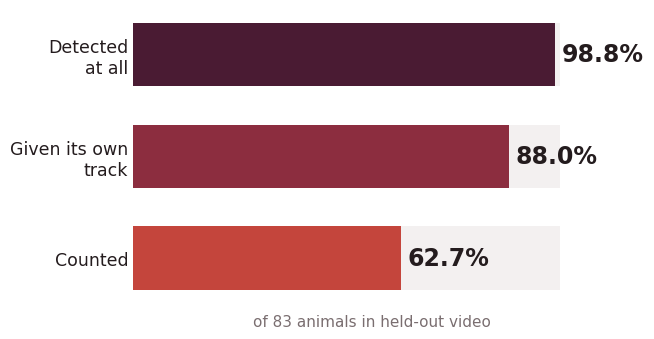

Here is the Python script that generated this plot: (Note: this script raises an exception after producing the figure.)
import matplotlib; matplotlib.use("Agg")
import matplotlib.pyplot as plt
import numpy as np, os

OUT = "/work/nvme/bgte/tislam6/wildlife_project/docs/slides/assets"
INK, MUTE, GRID = "#241C1E", "#7A6E70", "#E4DDDE"
ROCKET = ["#4A1B33", "#8C2D3F", "#C4453C", "#E87A4F"]   # paper's maroon/rocket family

plt.rcParams.update({
    "font.family": "DejaVu Sans", "text.color": INK,
    "axes.labelcolor": INK, "xtick.color": MUTE, "ytick.color": MUTE,
    "axes.edgecolor": GRID, "figure.facecolor": "none", "axes.facecolor": "none",
})

# ---------- 1. the decomposition funnel -------------------------------------
fig, ax = plt.subplots(figsize=(6.6, 3.5), dpi=260)
labels = ["Detected\nat all", "Given its own\ntrack", "Counted"]
vals   = [98.8, 88.0, 62.7]
cols   = [ROCKET[0], ROCKET[1], ROCKET[2]]
y = np.arange(3)[::-1]
ax.barh(y, vals, height=0.62, color=cols, zorder=3)
ax.barh(y, [100]*3, height=0.62, color=GRID, alpha=.45, zorder=1)
for yi, v in zip(y, vals):
    ax.text(v + 1.6, yi, f"{v:.1f}%", va="center", ha="left",
            fontsize=17, fontweight="bold", color=INK)
ax.set_yticks(y); ax.set_yticklabels(labels, fontsize=12.5, color=INK)
ax.set_xlim(0, 112); ax.set_xticks([])
for s in ("top", "right", "bottom", "left"): ax.spines[s].set_visible(False)
ax.tick_params(length=0)
ax.set_xlabel("of 83 animals in held-out video", fontsize=11, color=MUTE, labelpad=8)
fig.tight_layout(); fig.savefig(f"{OUT}/funnel.png", transparent=True, bbox_inches="tight")
plt.close(fig)

# ---------- 2. the inversion -------------------------------------------------
fig, ax = plt.subplots(figsize=(6.6, 3.5), dpi=260)
cand   = np.array([7008, 18349, 27679, 90239]) / 1000.0
counted= np.array([55, 54, 52, 41])
names  = ["baseline", "max\nrecall", "+ re-ID", "loose\nNMS"]
ax.plot(cand, counted, "-", color=GRID, lw=3, zorder=1)
for x, yv, c in zip(cand, counted, [ROCKET[1]]*3 + [ROCKET[3]]):
    ax.scatter([x], [yv], s=190, color=c, zorder=3, edgecolor="white", linewidth=2)
for x, yv, n in zip(cand, counted, names):
    ax.annotate(n, (x, yv), textcoords="offset points", xytext=(0, 15),
                ha="center", fontsize=10.5, color=MUTE)
    ax.annotate(str(yv), (x, yv), textcoords="offset points", xytext=(0, -24),
                ha="center", fontsize=13, fontweight="bold", color=INK)
ax.set_xscale("log")
ax.set_xticks([7, 20, 90]); ax.set_xticklabels(["7k", "20k", "90k"], fontsize=11)
ax.set_xlabel("candidate tracks generated  (log scale)", fontsize=11.5, color=MUTE, labelpad=6)
ax.set_ylabel("animals counted", fontsize=11.5, color=MUTE)
ax.set_ylim(33, 63); ax.set_yticks([40, 50, 60])
ax.grid(axis="y", color=GRID, lw=1, zorder=0)
for s in ("top", "right"): ax.spines[s].set_visible(False)
fig.tight_layout(); fig.savefig(f"{OUT}/inversion.png", transparent=True, bbox_inches="tight")
plt.close(fig)
print("charts written")
